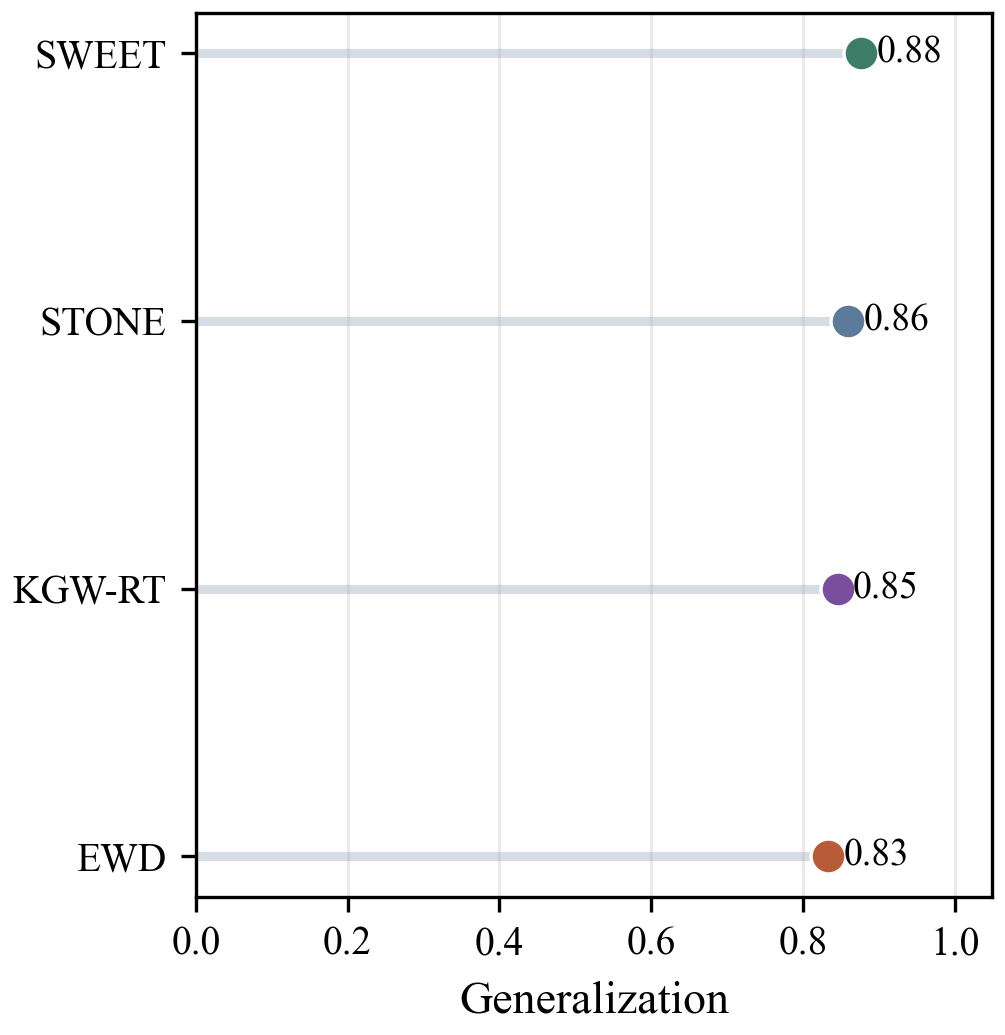

Source data for this figure (header and first rows):
method, paper_label, generalization, cross_model_stability, cross_source_stability, cross_task_stability
sweet_runtime, SWEET, 0.877, 0.9425, 0.8883, 0.8001
stone_runtime, STONE, 0.86, 0.9444, 0.8476, 0.7881
kgw_runtime, KGW-RT, 0.846, 0.9532, 0.7976, 0.7871
ewd_runtime, EWD, 0.8332, 0.9306, 0.7276, 0.8415
